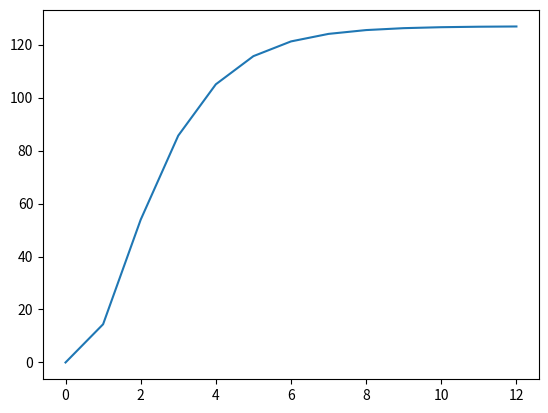

The script that saved this image:

# Autor: Victor ivan koop Mendez
# [redacted]
# [redacted]

import numpy as np
import matplotlib.pyplot as plt

import math

def metodo_biseccion(f, a, b, tol):
    if f(a)*f(b) > 0:
        print("No se encontro la raiz")
    else:
        iter = 0
        while (b - a) / 2.0 > tol:
            punto_medio = (a + b) / 2.0
            print("Punto medio: ", punto_medio)
            yield iter, abs(f(punto_medio))
            if f(a) * f(punto_medio) < 0: # Aumentando pero menor a 0 
                b = punto_medio
            else:
                a = punto_medio
            iter += 1
    print("Iteraciones: ", iter)


# Funcion: f(x) = 1 - (3*x**2)*(math.exp(1)**-x) + (2*x**3)*math.sin(x)*math.exp(1)**(-x/5)
# Intervalo [4,20]
# Toleracia 10^{-4}
def ejercicio1():

    def raiz(x):
        return(1 - (3*x**2)*(math.exp(1)**-x) + (2*x**3)*math.sin(x)*math.exp(1)**(-x/5))

    data = np.array(list(metodo_biseccion(raiz, 4, 20, 10e-4)))
    plt.plot(data[:,0], data[:,1])
    plt.show()

# Funcion: f(x) = x**3-(2*math.sin(x))
# Intervalo [-5,5]
# Toleracia 10^{-4}
def ejercicio2():

    def raiz(x):
        return(x**3-(2*math.sin(x)))

    data = np.array(list(metodo_biseccion(raiz, -5, 5, 10e-4)))
    plt.plot(data[:,0], data[:,1])
    plt.show()

ejercicio2()
